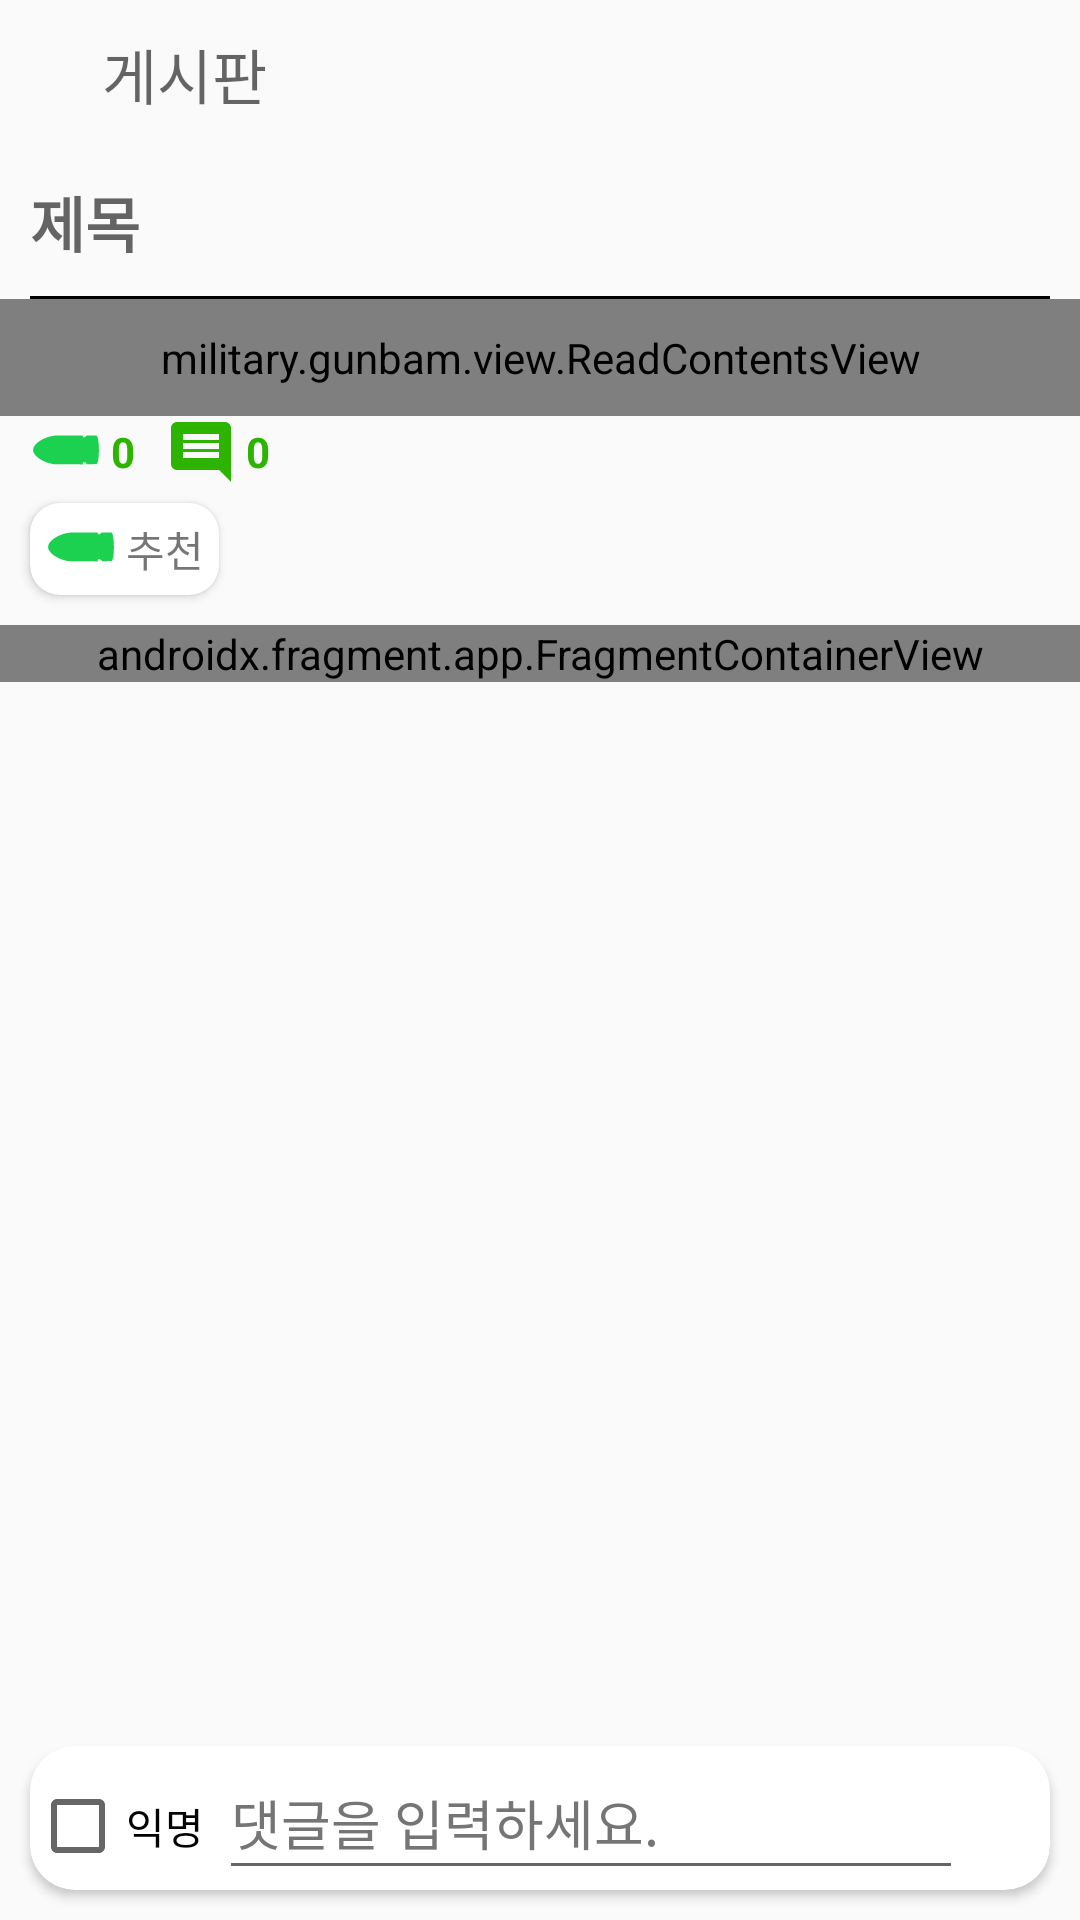

Here is an Android app screen rendered from its layout file. Give the layout XML and the strings, colors and styles it references.
<!-- AndroidManifest.xml: application theme AppTheme -->
<!-- res/layout/activity_post.xml -->
<?xml version="1.0" encoding="utf-8"?>
<RelativeLayout xmlns:android="http://schemas.android.com/apk/res/android"
    android:layout_width="match_parent"
    android:layout_height="match_parent"
    xmlns:tools="http://schemas.android.com/tools"
    xmlns:app="http://schemas.android.com/apk/res-auto">
    <ScrollView
        android:layout_width="match_parent"
        android:layout_height="match_parent">
        <LinearLayout
            android:layout_width="match_parent"
            android:layout_height="wrap_content"
            android:orientation="vertical">
            <LinearLayout
                android:layout_width="match_parent"
                android:layout_height="wrap_content"
                android:orientation="horizontal">
                <ImageButton
                    android:layout_width="wrap_content"
                    android:layout_height="wrap_content"
                    android:backgroundTint="@color/transparent"
                    android:contentDescription="@string/back"
                    android:src="@drawable/ic_baseline_arrow_back_24"
                    android:id="@+id/viewPostBackButton"
                    android:layout_alignParentStart="true"/>

                <TextView
                    android:layout_width="match_parent"
                    android:layout_height="wrap_content"
                    android:hint="게시판"
                    android:id="@+id/boardNameTextView"
                    android:textSize="20dp"
                    android:padding="10dp"
                    android:layout_toEndOf="@+id/viewPostBackButton"/>
            </LinearLayout>

            <TextView
                android:layout_width="match_parent"
                android:layout_height="wrap_content"
                android:hint="제목"
                android:id="@+id/titleTextView"
                android:textSize="20dp"
                android:padding="10dp"
                android:textColor="@color/black"
                android:textStyle="bold"/>

            <ImageView
                android:id="@+id/account_discharge_img"
                android:layout_width="match_parent"
                android:layout_height="1dp"
                android:layout_marginStart="10dp"
                android:layout_marginEnd="10dp"
                android:src="@drawable/black" />


            <military.gunbam.view.ReadContentsView
                android:layout_width="match_parent"
                android:layout_height="wrap_content"
                android:id="@+id/readContentsView"
                android:padding="10dp"/>

            <LinearLayout
                android:layout_width="match_parent"
                android:layout_height="wrap_content"
                android:orientation="horizontal">
                <ImageView
                    android:layout_width="wrap_content"
                    android:layout_height="match_parent"
                    android:src="@drawable/bullet_shape"
                    android:layout_gravity="center"
                    android:layout_marginLeft="10dp"/>
                <TextView
                    android:layout_width="wrap_content"
                    android:layout_height="match_parent"
                    android:text="0"
                    android:textStyle="bold"
                    android:textColor="@color/green"
                    android:layout_marginLeft="3dp"
                    android:id="@+id/tvRecommendCount"
                    android:gravity="center"/>
                <ImageView
                    android:layout_width="wrap_content"
                    android:layout_height="match_parent"
                    android:src="@drawable/ic_baseline_comment_24"
                    android:layout_marginLeft="10dp"/>
                <TextView
                    android:layout_width="wrap_content"
                    android:layout_height="match_parent"
                    android:text="0"
                    android:textStyle="bold"
                    android:textColor="@color/green"
                    android:layout_marginLeft="3dp"
                    android:id="@+id/tvCommentCount"
                    android:gravity="center"/>
            </LinearLayout>

            <androidx.cardview.widget.CardView
                android:id="@+id/cardView_recommend"
                android:layout_width="wrap_content"
                android:layout_height="wrap_content"
                app:cardCornerRadius="10dp"
                android:layout_marginLeft="10dp"
                android:layout_marginTop="5dp">
                <LinearLayout
                    android:layout_width="wrap_content"
                    android:layout_height="wrap_content"
                    android:layout_margin="5dp">
                    <ImageView
                        android:layout_width="wrap_content"
                        android:layout_height="match_parent"
                        android:src="@drawable/bullet_shape"
                        android:layout_gravity="center"/>
                    <TextView
                        android:layout_width="wrap_content"
                        android:layout_height="wrap_content"
                        android:text="@string/recommendation"
                        android:layout_marginLeft="3dp"/>
                </LinearLayout>
            </androidx.cardview.widget.CardView>

            <androidx.fragment.app.FragmentContainerView
                android:id="@+id/commentListFragment"
                android:name="military.gunbam.view.fragment.CommentListFragment"
                android:layout_width="match_parent"
                android:layout_height="match_parent"
                android:layout_marginTop="10dp"
                tools:layout="@layout/fragment_comment" />

            <View
                android:layout_width="wrap_content"
                android:layout_height="100dp"/>
        </LinearLayout>
    </ScrollView>

    <androidx.cardview.widget.CardView
        android:layout_width="match_parent"
        android:layout_height="wrap_content"
        app:cardCornerRadius="15dp"
        android:layout_alignParentBottom="true"
        android:layout_margin="10dp">
        <LinearLayout
            android:layout_width="match_parent"
            android:layout_height="wrap_content"
            android:orientation="horizontal">

            <CheckBox
                android:id="@+id/commentAnonymousCheckBox"
                android:layout_width="wrap_content"
                android:layout_height="wrap_content"
                android:minHeight="48dp"
                android:text="@string/anonymous"
                tools:ignore="TouchTargetSizeCheck" />

            <EditText
                android:id="@+id/commentEditText"
                android:layout_width="0dp"
                android:layout_weight="1"
                android:layout_height="wrap_content"
                android:hint="@string/comment_hint"
                android:inputType="textMultiLine"
                android:maxLines="5"
                android:minHeight="48dp"
                android:textColorHint="#757575"
                android:layout_marginStart="5dp"
                android:layout_marginEnd="5dp"/>

            <ImageButton
                android:layout_width="wrap_content"
                android:layout_height="wrap_content"
                android:backgroundTint="@color/transparent"
                android:contentDescription="@string/ok"
                android:minHeight="48dp"
                android:src="@drawable/ic_baseline_send_24"
                tools:ignore="ImageContrastCheck"
                android:id="@+id/postCommentButton"/>

        </LinearLayout>
    </androidx.cardview.widget.CardView>

</RelativeLayout>
<!-- res/layout/fragment_comment.xml (included above) -->
<?xml version="1.0" encoding="utf-8"?>
<androidx.constraintlayout.widget.ConstraintLayout xmlns:android="http://schemas.android.com/apk/res/android"
    xmlns:app="http://schemas.android.com/apk/res-auto"
    xmlns:tools="http://schemas.android.com/tools"
    android:layout_width="match_parent"
    android:layout_height="match_parent">

    <LinearLayout
        android:layout_width="match_parent"
        android:layout_height="match_parent"
        android:orientation="vertical">
        <ProgressBar
            android:id="@+id/commentProgressBar"
            android:layout_width="match_parent"
            android:layout_height="match_parent"
            android:layout_gravity="center"
            android:padding="50dp"
            android:visibility="gone" />

        <androidx.recyclerview.widget.RecyclerView
            android:id="@+id/commentRecyclerView"
            android:layout_width="match_parent"
            android:layout_height="match_parent"
            app:layoutManager="LinearLayoutManager"
            tools:listitem="@layout/item_comment" />
    </LinearLayout>

</androidx.constraintlayout.widget.ConstraintLayout>
<!-- resources referenced by this layout -->
<resources>
  <color name="black">#FF000000</color>
  <color name="green">#2DB400</color>
  <color name="transparent">#00000000</color>
  <!-- drawable black (drawable) -->
  <?xml version="1.0" encoding="utf-8"?>
  <layer-list xmlns:android="http://schemas.android.com/apk/res/android">
      <item
          android:start="0dp"
          android:end="0dp"
          android:top="0dp"
          android:bottom="0dp">
          <shape android:shape="rectangle">
              <solid android:color="@color/black"/>
          </shape>
      </item>
  </layer-list>
  <!-- drawable bullet_shape (drawable) -->
  <vector android:height="12dp" android:viewportHeight="640"
      android:viewportWidth="1280" android:width="24dp" xmlns:android="http://schemas.android.com/apk/res/android">
      <path android:fillColor="#1DD150"
          android:pathData="M993.4,40.7c-9.3,8.6 -17,16 -17.2,16.5 -0.2,0.4 -7.9,0.8 -17.1,0.8l-16.8,-0 -1.7,-8.3c-0.9,-4.5 -2.4,-11.5 -3.2,-15.5l-1.6,-7.2 -234.2,-0c-240.2,-0 -245.4,0.1 -277,4.1 -162.9,20.6 -324.6,115.4 -362,212.5 -5.8,14.9 -7.9,27.5 -7.3,43.4 1,26.8 10.5,50.4 31.6,78.6 59.7,79.9 194.1,149.4 326.2,168.8 35.8,5.3 19.4,5 280.6,5.3l242.2,0.4 0.6,-3.3c0.3,-1.8 1.9,-10.1 3.4,-18.3l2.8,-15 18.4,-0.2 18.4,-0.3 17.5,17.2 17.5,17.1 20.5,-0.7c11.3,-0.3 39.4,-0.7 62.5,-0.8 23.1,-0.1 51.5,-0.5 63.1,-0.8l21.1,-0.5 3.7,-2.9c31.1,-23.7 47.2,-178.7 36.1,-346.1 -5,-74.6 -16.9,-131.6 -31.8,-151.7 -1.2,-1.6 -3.7,-3.9 -5.6,-5 -3.3,-2.1 -4.9,-2.1 -60.5,-2.9 -31.4,-0.4 -69.7,-0.8 -85.2,-0.8l-28.1,-0.1 -16.9,15.7z" android:strokeColor="#00000000"/>
  </vector>
  <!-- drawable ic_baseline_comment_24 (drawable) -->
  <vector android:autoMirrored="true" android:height="24dp"
      android:tint="@color/green" android:viewportHeight="24"
      android:viewportWidth="24" android:width="24dp" xmlns:android="http://schemas.android.com/apk/res/android">
      <path android:fillColor="@android:color/white" android:pathData="M21.99,4c0,-1.1 -0.89,-2 -1.99,-2L4,2c-1.1,0 -2,0.9 -2,2v12c0,1.1 0.9,2 2,2h14l4,4 -0.01,-18zM18,14L6,14v-2h12v2zM18,11L6,11L6,9h12v2zM18,8L6,8L6,6h12v2z"/>
  </vector>
  <string name="anonymous">익명</string>
  <string name="back">뒤로가기</string>
  <string name="comment_hint">댓글을 입력하세요.</string>
  <string name="ok">완료</string>
  <string name="recommendation">추천</string>
  <style name="AppTheme" parent="Theme.AppCompat.Light.DarkActionBar">
          
          <item name="colorPrimary">@color/gray</item>
          <item name="colorPrimaryDark">@color/gray</item>
          <item name="colorAccent">@color/gray</item>
          
          <item name="windowNoTitle">true</item>
      </style>
  <color name="gray">#FF808080</color>
</resources>
